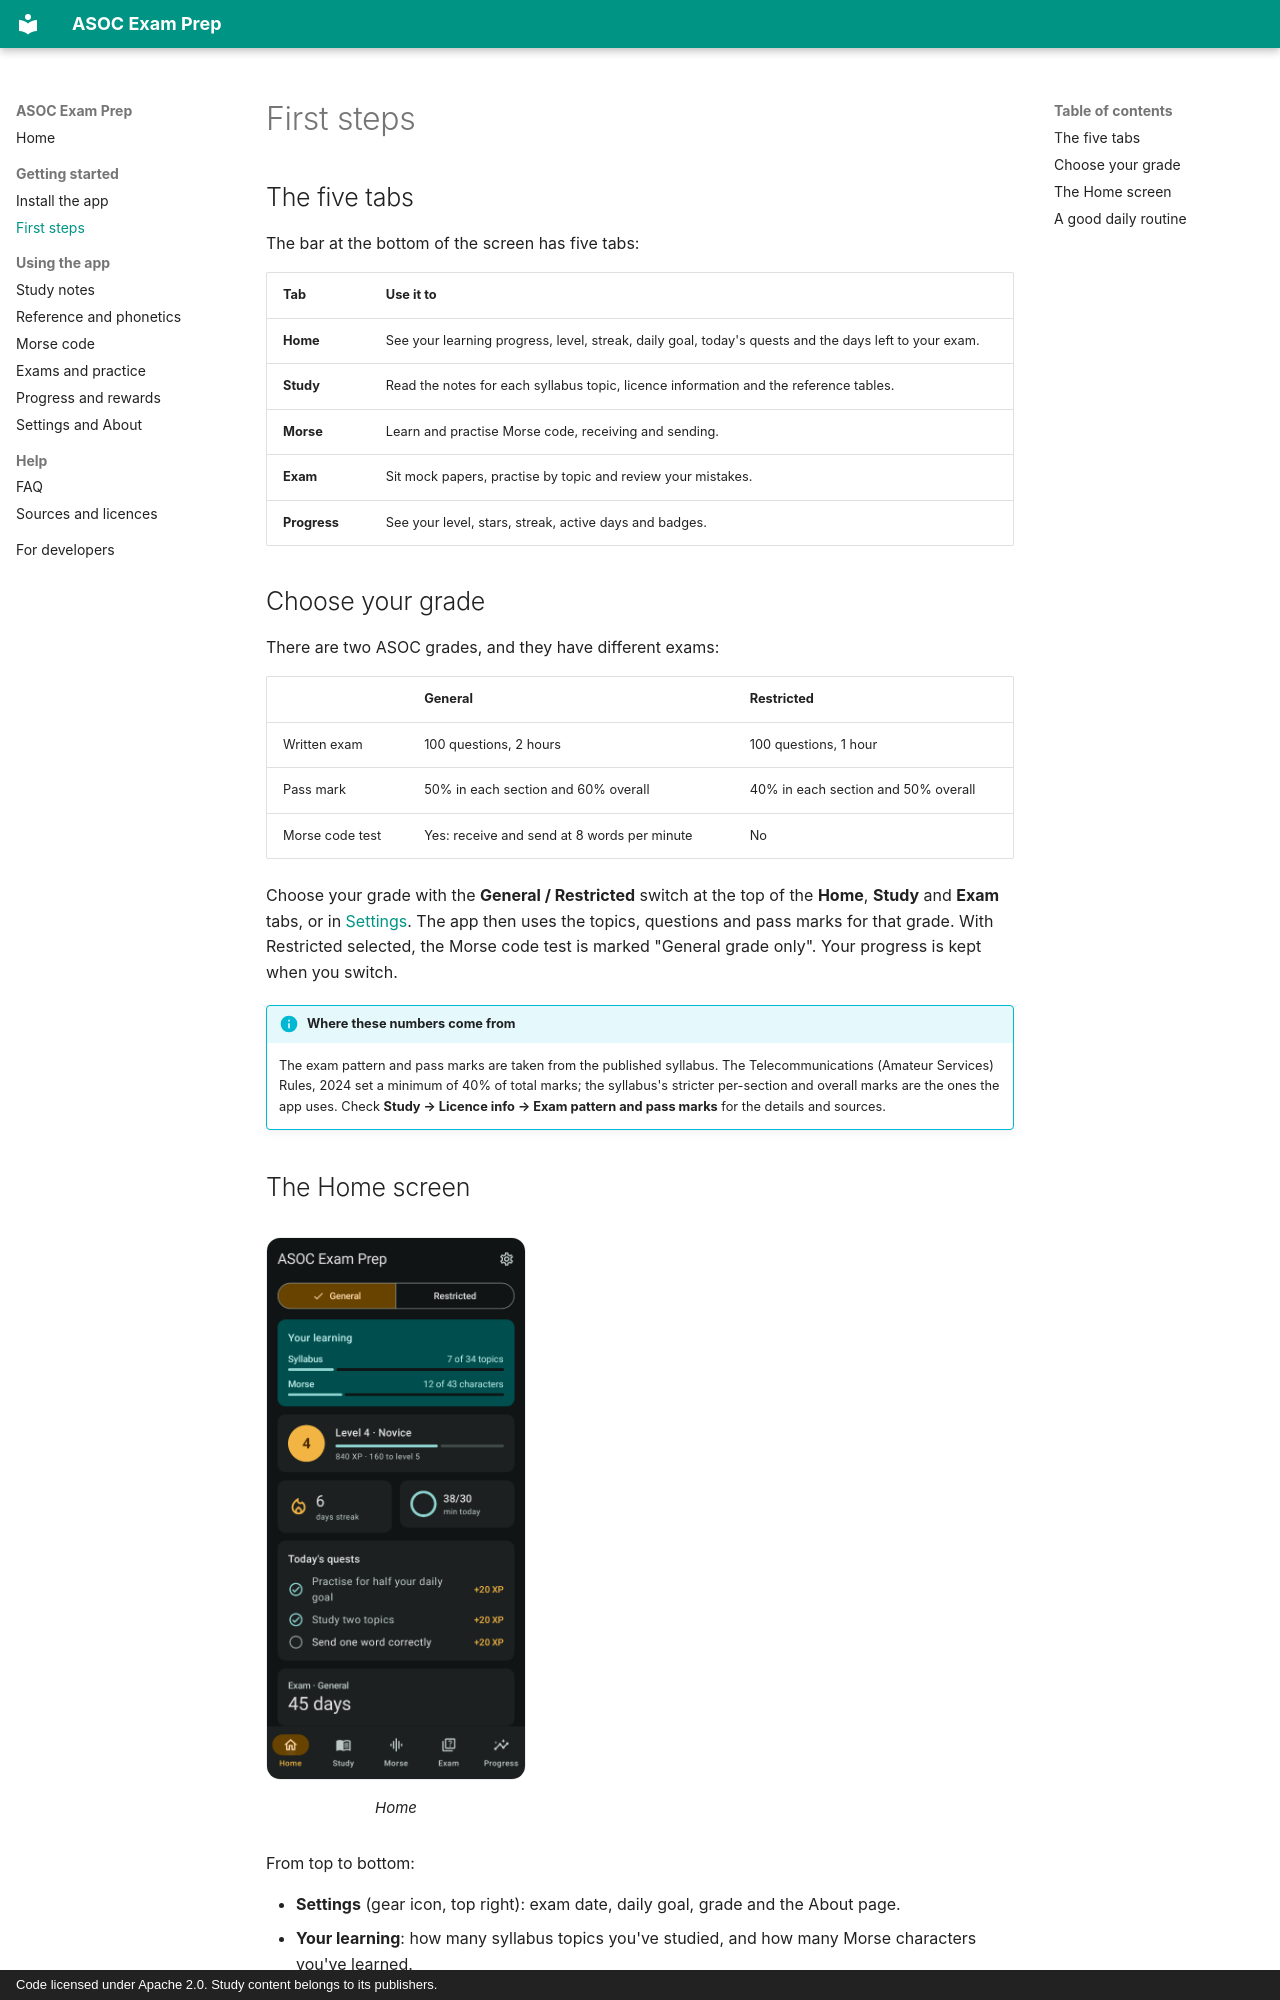

repository: ClaudeShaji/asoc-exam-prep · page: first-steps/index.html · generator: mkdocs · copyright: Code licensed under Apache 2.0. Study content belongs to its publishers.

# First steps

## The five tabs

The bar at the bottom of the screen has five tabs:

| Tab | Use it to |
|---|---|
| **Home** | See your learning progress, level, streak, daily goal, today's quests and the days left to your exam. |
| **Study** | Read the notes for each syllabus topic, licence information and the reference tables. |
| **Morse** | Learn and practise Morse code, receiving and sending. |
| **Exam** | Sit mock papers, practise by topic and review your mistakes. |
| **Progress** | See your level, stars, streak, active days and badges. |

## Choose your grade

There are two ASOC grades, and they have different exams:

| | General | Restricted |
|---|---|---|
| Written exam | 100 questions, 2 hours | 100 questions, 1 hour |
| Pass mark | 50% in each section and 60% overall | 40% in each section and 50% overall |
| Morse code test | Yes: receive and send at 8 words per minute | No |

Choose your grade with the **General / Restricted** switch at the top of the **Home**, **Study**
and **Exam** tabs, or in [Settings](settings.md). The app then uses the topics, questions
and pass marks for that grade. With Restricted selected, the Morse code test is marked
"General grade only". Your progress is kept when you switch.

!!! info "Where these numbers come from"
    The exam pattern and pass marks are taken from the published syllabus. The Telecommunications
    (Amateur Services) Rules, 2024 set a minimum of 40% of total marks; the syllabus's stricter
    per-section and overall marks are the ones the app uses. Check
    **Study → Licence info → Exam pattern and pass marks** for the details and sources.
